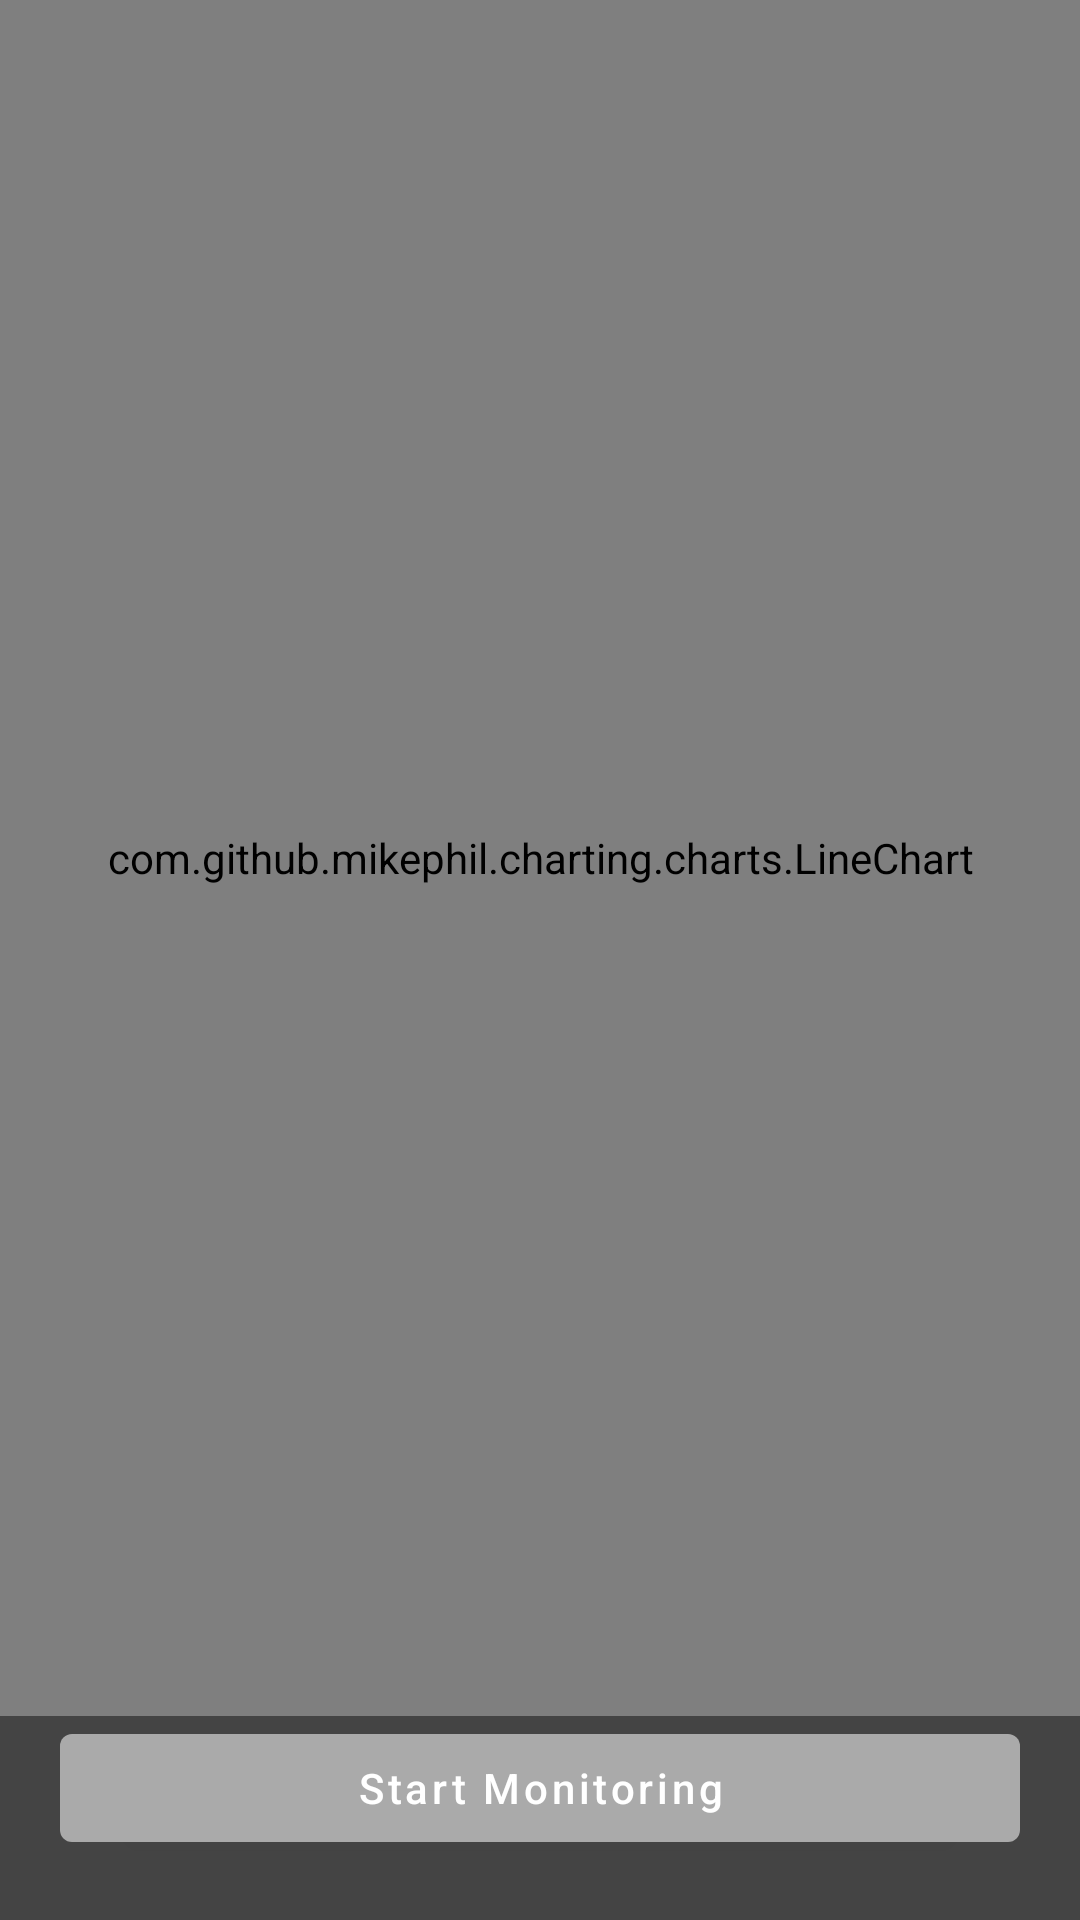

Write the Android layout XML for this screen, with the resource values it uses.
<!-- AndroidManifest.xml: application theme Theme.Dalannamabapadanputeradanrohkudusamin -->
<!-- res/layout/activity_graph.xml -->
<?xml version="1.0" encoding="utf-8"?>
<androidx.constraintlayout.widget.ConstraintLayout
    xmlns:android="http://schemas.android.com/apk/res/android"
    xmlns:app="http://schemas.android.com/apk/res-auto"
    xmlns:tools="http://schemas.android.com/tools"
    android:layout_width="match_parent"
    android:layout_height="match_parent"
    android:background="@color/dark_gray"
    tools:context=".GraphActivity">

    <com.github.mikephil.charting.charts.LineChart
        android:id="@+id/chart1"
        android:layout_width="match_parent"
        android:layout_height="0dp"
        app:layout_constraintTop_toTopOf="parent"
        app:layout_constraintBottom_toTopOf="@id/btn_start"
        />

    <com.google.android.material.button.MaterialButton
        android:id="@+id/btn_start"
        android:layout_width="match_parent"
        android:layout_height="wrap_content"
        android:layout_marginHorizontal="20dp"
        android:layout_marginBottom="20dp"
        android:text="Start Monitoring"
        android:textAllCaps="false"
        app:backgroundTint="@android:color/darker_gray"
        app:layout_constraintBottom_toBottomOf="parent"/>

    <com.google.android.material.button.MaterialButton
        android:id="@+id/btn_stop"
        android:layout_width="match_parent"
        android:layout_height="wrap_content"
        android:layout_marginHorizontal="20dp"
        android:layout_marginBottom="20dp"
        android:text="Stop Monitoring"
        android:textAllCaps="false"
        android:visibility="invisible"
        app:backgroundTint="@android:color/holo_red_dark"
        app:layout_constraintBottom_toBottomOf="parent"/>

</androidx.constraintlayout.widget.ConstraintLayout>
<!-- resources referenced by this layout -->
<resources>
  <color name="dark_gray">#444444</color>
  <style name="Theme.Dalannamabapadanputeradanrohkudusamin" parent="Theme.MaterialComponents.DayNight.DarkActionBar">
          
          <item name="colorPrimary">@color/black</item>
          <item name="colorPrimaryVariant">@color/black</item>
          <item name="colorOnPrimary">@color/white</item>
          
          <item name="colorSecondary">@color/teal_200</item>
          <item name="colorSecondaryVariant">@color/teal_700</item>
          <item name="colorOnSecondary">@color/black</item>
          
          <item name="android:statusBarColor" tools:targetApi="l">@color/black</item>
          
      </style>
  <color name="black">#FF000000</color>
  <color name="white">#FFFFFFFF</color>
  <color name="teal_200">#FF03DAC5</color>
  <color name="teal_700">#FF018786</color>
</resources>
